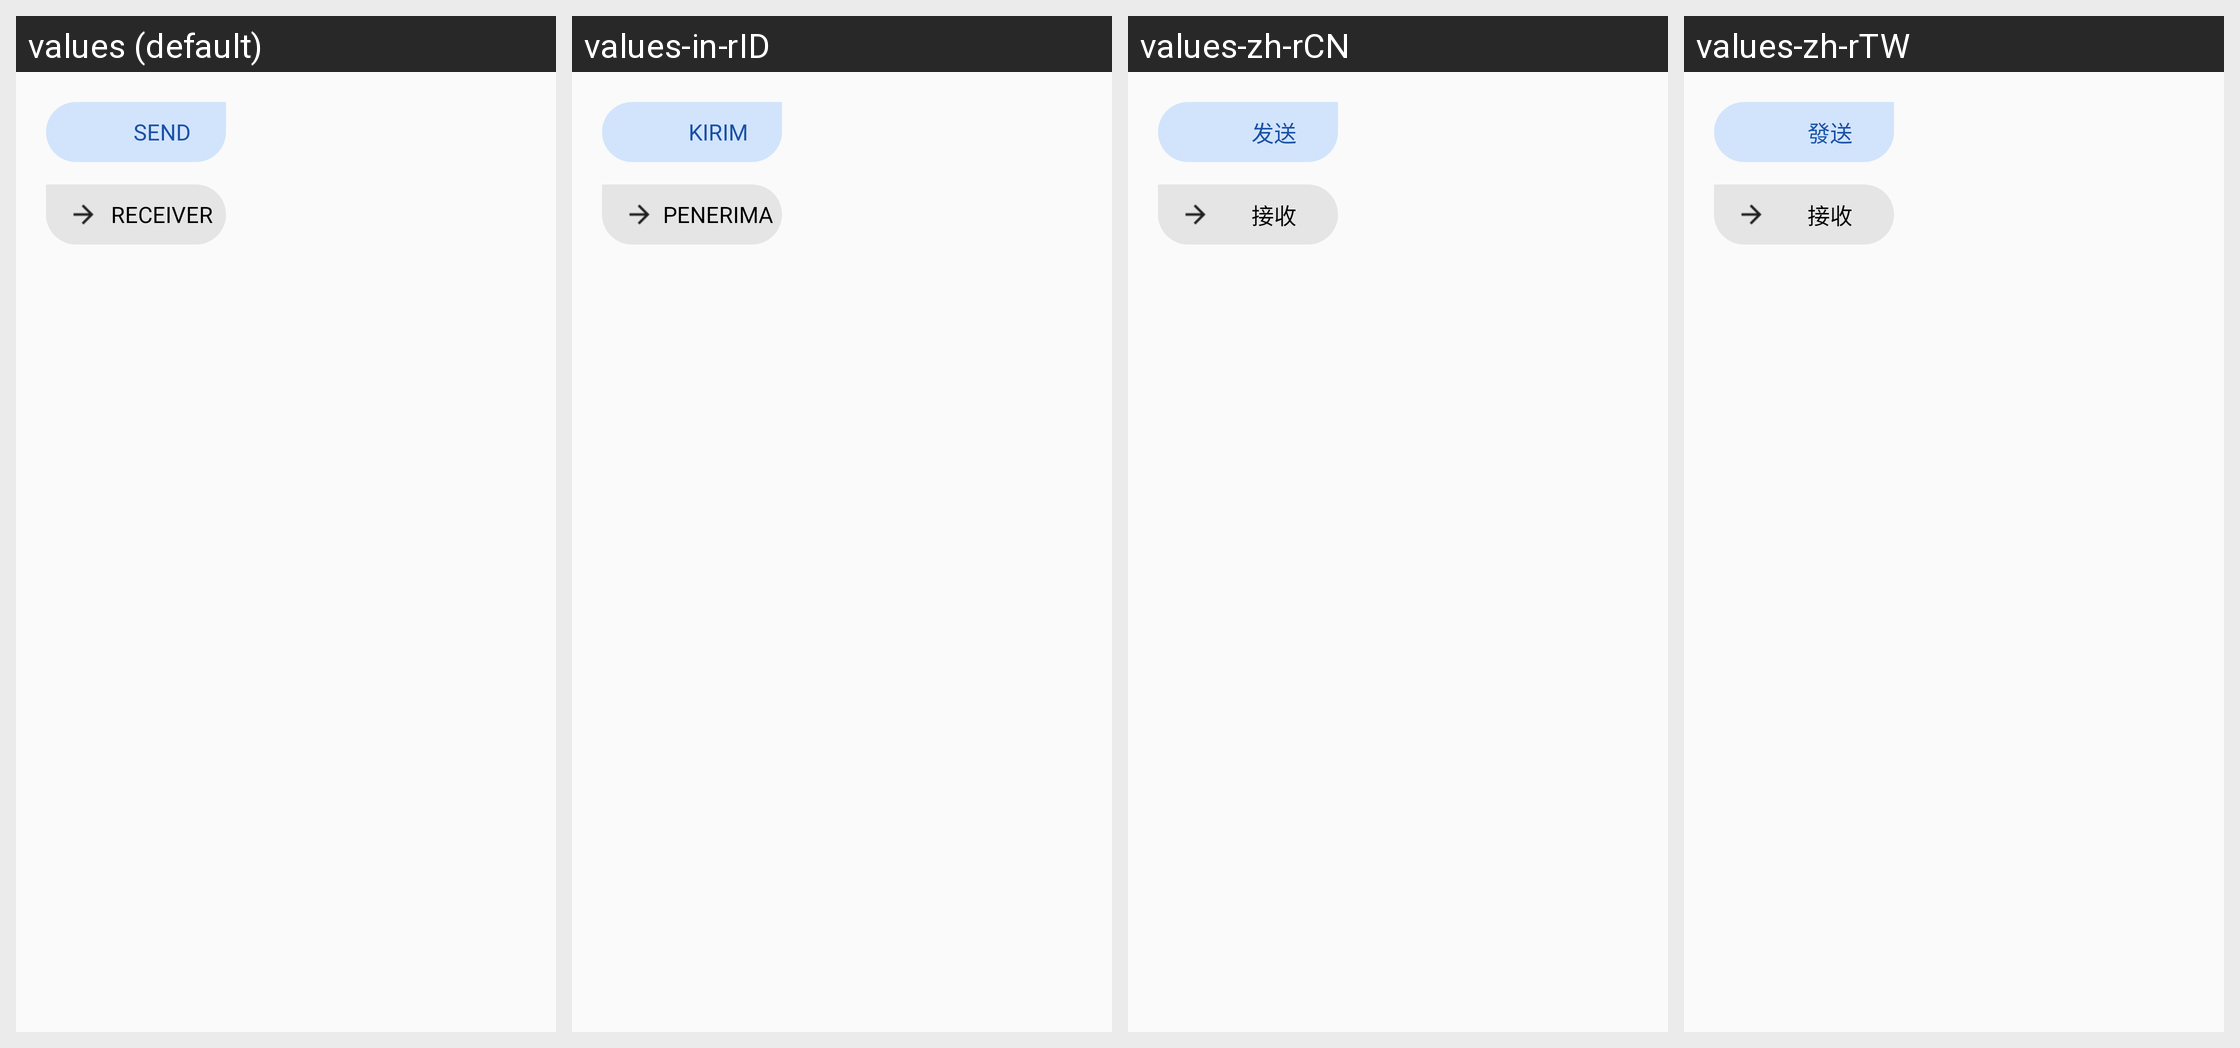

For this localized Android screen grid, give each drawn string resource with its value in every locale shown.
Android screen res/layout/send_popup_layout.xml rendered under 4 locales, left to right: values (default), values-in-rID, values-zh-rCN, values-zh-rTW. Device: Nexus 5 (rendered at 1080×1920; each locale shown at half size, 540×960, under a caption strip naming it); theme AppTheme.
Other locales in the repository, not shown: values-de, values-es, values-fr, values-hi, values-pt, values-ru.
Strings drawn on this screen, with the default value and each locale's value (text and hints the layout hard-codes, and strings that could not be matched under every locale, appear in the picture but are not listed):

send
  values: SEND
  values-in-rID: KIRIM
  values-zh-rCN: 发送
  values-zh-rTW: 發送

receiver
  values: RECEIVER
  values-in-rID: PENERIMA
  values-zh-rCN: 接收
  values-zh-rTW: 接收
